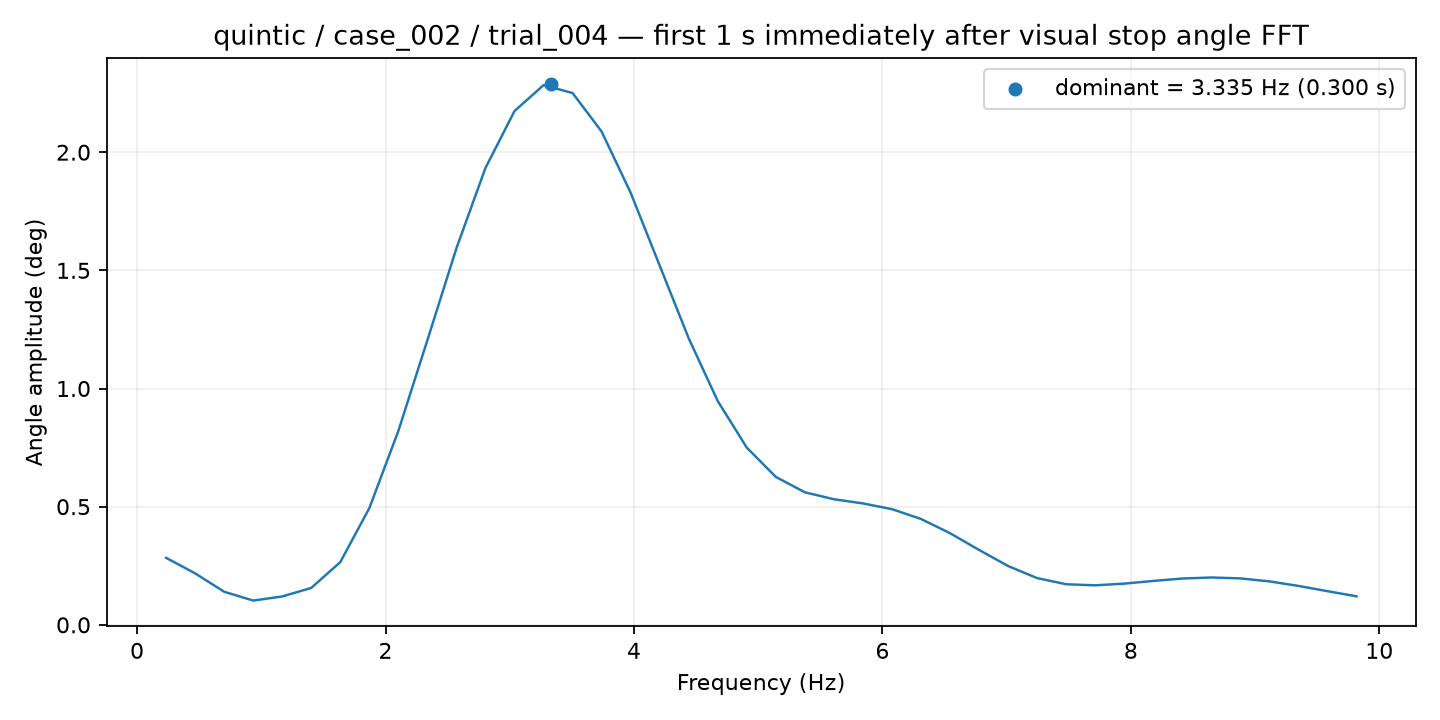

The data file committed next to this chart (first rows):
frequency_hz, amplitude_deg
0.2337, 0.2836
0.4674, 0.2178
0.7012, 0.14
0.9349, 0.1027
1.169, 0.1201
1.402, 0.1562
1.636, 0.2655
1.87, 0.4939
2.104, 0.8208
2.337, 1.205
2.571, 1.594
2.805, 1.933
3.038, 2.174
3.272, 2.284
3.506, 2.25
3.74, 2.088
3.973, 1.828
4.207, 1.52
4.441, 1.212
4.674, 0.947
4.908, 0.7499
5.142, 0.6259
5.376, 0.5609
5.609, 0.5314
5.843, 0.5138
6.077, 0.4896
6.311, 0.4479
6.544, 0.3878
6.778, 0.317
7.012, 0.2489
7.245, 0.1978
7.479, 0.1717
7.713, 0.1672
7.947, 0.1744
8.18, 0.1857
8.414, 0.1959
8.648, 0.2004
8.882, 0.1965
9.115, 0.1839
9.349, 0.1646
9.583, 0.1424
9.816, 0.1207
